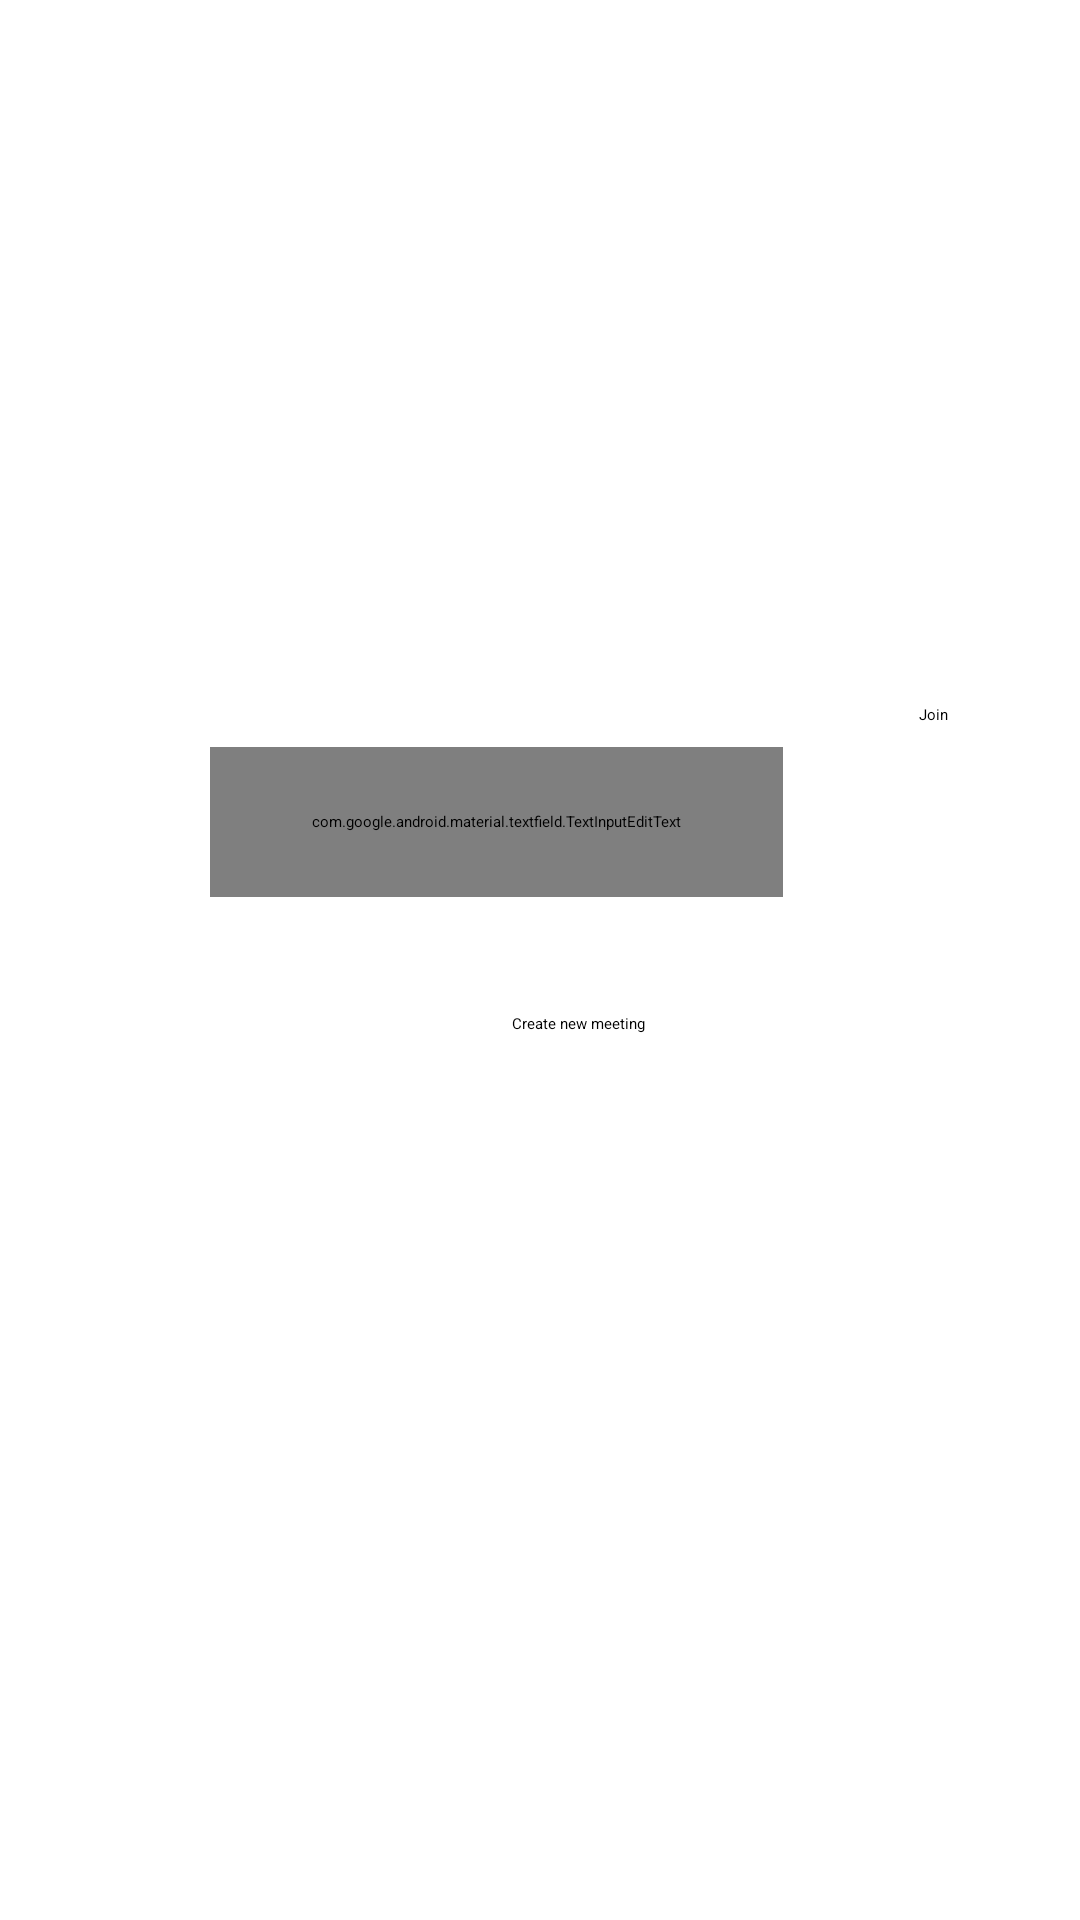

Reconstruct the res/layout file that produces this screen, plus the resources it refers to.
<!-- AndroidManifest.xml: application theme Theme.Meetr -->
<!-- res/layout/activity_new_or_join_meeting.xml -->
<?xml version="1.0" encoding="utf-8"?>
<androidx.constraintlayout.widget.ConstraintLayout xmlns:android="http://schemas.android.com/apk/res/android"
    xmlns:app="http://schemas.android.com/apk/res-auto"
    xmlns:tools="http://schemas.android.com/tools"
    android:layout_width="match_parent"
    android:layout_height="match_parent"
    tools:context=".activity.NewOrJoinMeetingActivity">

    <Button
        android:id="@+id/btn_JoinMeeting"
        android:layout_width="wrap_content"
        android:layout_height="50dp"
        android:layout_marginEnd="44dp"
        android:text="@string/join"
        app:layout_constraintBottom_toBottomOf="parent"
        app:layout_constraintEnd_toEndOf="parent"
        app:layout_constraintTop_toTopOf="parent"
        app:layout_constraintVertical_bias="0.398" />

    <com.google.android.material.textfield.TextInputEditText
        android:id="@+id/txt_InputMeeting"
        android:layout_width="191dp"
        android:layout_height="50dp"
        android:layout_marginStart="70dp"
        android:layout_marginEnd="20dp"
        android:hint="@string/meeting_code"
        app:layout_constraintBottom_toBottomOf="parent"
        app:layout_constraintEnd_toStartOf="@+id/btn_JoinMeeting"
        app:layout_constraintHorizontal_bias="0.0"
        app:layout_constraintStart_toStartOf="parent"
        app:layout_constraintTop_toBottomOf="@+id/linearLayout"
        app:layout_constraintVertical_bias="0.227" />

    <Button
        android:id="@+id/btn_NewMeeting"
        android:layout_width="wrap_content"
        android:layout_height="wrap_content"
        android:layout_marginTop="120dp"
        android:text="@string/create_new_meeting"
        app:layout_constraintBottom_toBottomOf="parent"
        app:layout_constraintEnd_toEndOf="parent"
        app:layout_constraintHorizontal_bias="0.541"
        app:layout_constraintStart_toStartOf="parent"
        app:layout_constraintTop_toTopOf="parent"
        app:layout_constraintVertical_bias="0.424" />

    <LinearLayout
        android:id="@+id/linearLayout"
        android:layout_width="412dp"
        android:layout_height="149dp"
        android:orientation="horizontal"
        app:layout_constraintStart_toStartOf="parent"
        app:layout_constraintTop_toTopOf="parent"></LinearLayout>
</androidx.constraintlayout.widget.ConstraintLayout>
<!-- resources referenced by this layout -->
<resources>
  <string name="create_new_meeting">Create new meeting</string>
  <string name="join">Join</string>
  <string name="meeting_code">Meeting code</string>
</resources>
